The GitHub repository AdiArtifice/Music-Genre-Classification contains a labelled image folder "new_images_split" with 10 categories: blues, classical, country, disco, hip-hop, jazz, metal, pop, reggae, rock. Examples follow, each with its label.

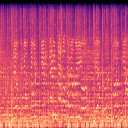
Label: rock

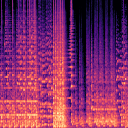
Label: jazz

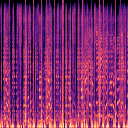
Label: hip-hop

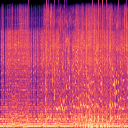
Label: metal

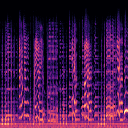
Label: blues

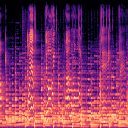
Label: country
